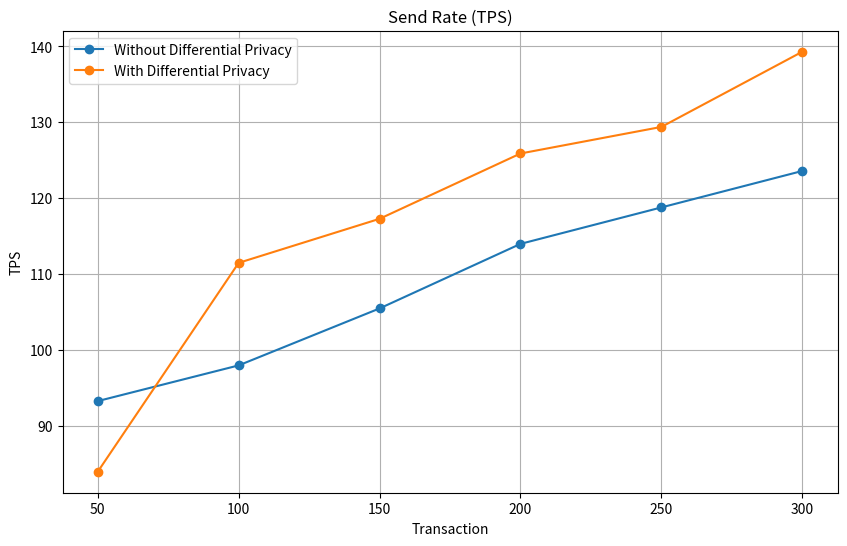

The matplotlib source for this figure:
import pandas as pd
import matplotlib.pyplot as plt

# Without Differential Privacy
data1 = {
        'Transaction': [50, 100, 150, 200, 250, 300],
        'Send Rate (TPS)': [93.3, 98.0, 105.5, 114.0, 118.8, 123.6]
        }

# With Differential Privacy
data2 = {'Transaction': [50, 100, 150, 200, 250, 300],
         'Send Rate (TPS)': [84.0, 111.5, 117.3, 125.9, 129.4, 139.3]
         }

df1 = pd.DataFrame(data1)
df2 = pd.DataFrame(data2)

# Plotting
plt.figure(figsize=(10, 6))

# Plot data
plt.plot(data1['Transaction'], data1['Send Rate (TPS)'], marker='o', label='Without Differential Privacy')
plt.plot(data2['Transaction'], data2['Send Rate (TPS)'], marker='o', label='With Differential Privacy')

# Set title and labels
plt.title('Send Rate (TPS)')
plt.xlabel('Transaction')
plt.ylabel('TPS')

# Add legend
plt.legend()
# Add grid
plt.grid(True)

plt.savefig('send_rate.png', dpi=300)
# Show the plot
plt.show()
